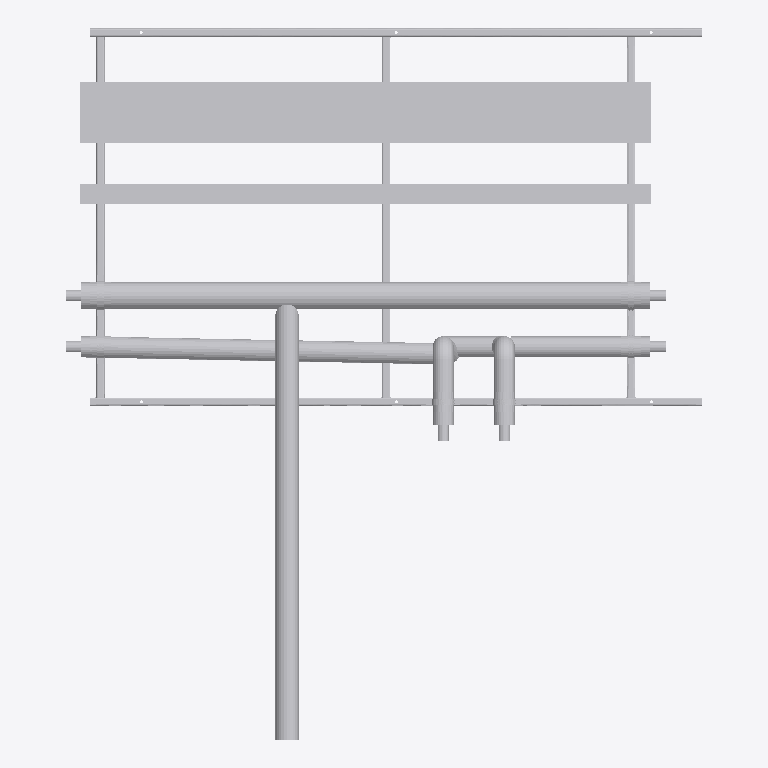
Plan cut of the same IFC building model at storey 'Level 0' (level 0.00 m, cut at 1.40 m), seen from above with north up, elements coloured by IFC class (only those large enough to see are counted): 37 other elements (light grey). No cut surface shows.
Extent 3.1 m × 3.5 m × 0.5 m (x, y, z). Storeys (2): Level 0 at 0.00 m; Level 1 at 4.00 m. Elements (81): 75 IfcBuildingElementProxy, 6 IfcMechanicalFastener.

HEADER;
FILE_DESCRIPTION(('ViewDefinition [CoordinationView]','RevitIdentifiers [ContentGUID: bd057799-ab2a-4c32-b9f8-a49134bfda82, VersionGUID: e5ec8929-f41f-4976-8bd4-8c4578e0f8ba, NumberOfSaves: 0]'),'2;1');
FILE_NAME('RF01-SP01.ifc','2026-11-01T10:34:42+00:00',(''),(''),'ODA SDAI 25.12','Autodesk - Revit 26.4.20.9 (ENG) - 26.4.20.9','');
FILE_SCHEMA(('IFC2X3'));
ENDSEC;
DATA;
#20=IFCPROJECT('2z1NUPgofCChduf97BG2Lo',#6,'Project Number',$,$,'Project Name','Project Status',(#13,#18),#83027);
#34=IFCSITE('2z1NUPgofCChduf97BG2Lm',#6,'Default',$,$,#33,$,$,.ELEMENT.,(51,30,23,112487),(0,-7,-37,-956022),0.0,$,$);
#24=IFCBUILDING('2z1NUPgofCChduf97BG2Lp',#6,'',$,$,#23,$,'',.ELEMENT.,$,$,#21);
#27=IFCBUILDINGSTOREY('3Zu5Bv0LOHrPC10026FoQQ',#6,'Level 0',$,$,#26,$,'Level 0',.ELEMENT.,0.0);
#31=IFCBUILDINGSTOREY('15Z0v90RiHrPC20026FoKR',#6,'Level 1',$,$,#30,$,'Level 1',.ELEMENT.,3999.9999999999995);
#71988=IFCBUILDINGELEMENTPROXY('3bx8afz1z9TelKZ4LuvQ8C',#6,'Straight:Default:350902',$,$,#71987,#71984,'350902',$);
#71903=IFCBUILDINGELEMENTPROXY('3bx8afz1z9TelKZ4LuvQ8G',#6,'350890',$,$,#71705,#71902,'350890',$);
#71945=IFCBUILDINGELEMENTPROXY('3bx8afz1z9TelKZ4LuvQ8B',#6,'Straight:Default:350897',$,$,#71944,#71941,'350897',$);
#445=IFCBUILDINGELEMENTPROXY('3bx8afz1z9TelKZ4Luv06Z',#6,'325913',$,$,#247,#444,'325913',$);
#58371=IFCBUILDINGELEMENTPROXY('3bx8afz1z9TelKZ4LuvQAn',#6,'350731',$,$,#58173,#58370,'350731',$);
#37597=IFCBUILDINGELEMENTPROXY('3bx8afz1z9TelKZ4LuvQ5W',#6,'Side rail, right, drilled 3 x 14 dia:350682',$,$,#22170,#37596,'350682',$);
#22167=IFCBUILDINGELEMENTPROXY('3bx8afz1z9TelKZ4LuvQ5Z',#6,'Side rail, left, drilled 2 x 12 dia + 3 x 14 dia:350681',$,$,#5638,#22166,'350681',$);
#59193=IFCBUILDINGELEMENTPROXY('3bx8afz1z9TelKZ4LuvQAd',#6,'350749',$,$,#58995,#59192,'350749',$);
#45756=IFCBUILDINGELEMENTPROXY('3bx8afz1z9TelKZ4LuvQ5X',#6,'Ring 1 cross member, row 1, drilled 2 x 12 dia:350683',$,$,#37600,#45755,'350683',$);
#45885=IFCBUILDINGELEMENTPROXY('3bx8afz1z9TelKZ4LuvQ5c',#6,'Ring 15 cross member, row 1:350684',$,$,#45759,#45884,'350684',$);
#54044=IFCBUILDINGELEMENTPROXY('3bx8afz1z9TelKZ4LuvQ5d',#6,'Ring 27 cross member, row 1, drilled 2 x 12 dia:350685',$,$,#45888,#54043,'350685',$);
#67778=IFCBUILDINGELEMENTPROXY('3bx8afz1z9TelKZ4LuvQBn',#6,'350795',$,$,#67580,#67777,'350795',$);
#71475=IFCBUILDINGELEMENTPROXY('3bx8afz1z9TelKZ4LuvQB5',#6,'350847',$,$,#71277,#71474,'350847',$);
#58783=IFCBUILDINGELEMENTPROXY('3bx8afz1z9TelKZ4LuvQAk',#6,'350740',$,$,#58585,#58782,'350740',$);
#70853=IFCBUILDINGELEMENTPROXY('3bx8afz1z9TelKZ4LuvQBR',#6,'350817',$,$,#67799,#70852,'350817',$);
#66956=IFCBUILDINGELEMENTPROXY('3bx8afz1z9TelKZ4LuvQAH',#6,'350763',$,$,#63902,#66955,'350763',$);
#5633=IFCBUILDINGELEMENTPROXY('3bx8afz1z9TelKZ4LuvQbq',#6,'348622',$,$,#5146,#5632,'348622',$);
#82588=IFCMECHANICALFASTENER('3bx8afz1z9TelKZ4LuvQ9k',#6,'Walraven Heavy Duty Clamp HD500 (M810, M1012) (BUP1000):Walraven Heavy Duty Clamp HD500 (M810, M1012) (BUP1000):350932','Heavy Duty Clamp HD500 (M10/12) (BUP1000) 132 - 140 mm',$,#82587,#82584,'350932',$,$);
#82683=IFCMECHANICALFASTENER('3bx8afz1z9TelKZ4LuvQ9P',#6,'Walraven Heavy Duty Clamp HD500 (M810, M1012) (BUP1000):Walraven Heavy Duty Clamp HD500 (M810, M1012) (BUP1000):350947','Heavy Duty Clamp HD500 (M10/12) (BUP1000) 132 - 140 mm',$,#82682,#82679,'350947',$,$);
#77353=IFCMECHANICALFASTENER('3bx8afz1z9TelKZ4LuvQ9s',#6,'Walraven Heavy Duty Clamp HD500 (M810, M1012) (BUP1000):Walraven Heavy Duty Clamp HD500 (M810, M1012) (BUP1000):350924','Heavy Duty Clamp HD500 (M10/12) (BUP1000) 98 - 106 mm',$,#77352,#77349,'350924',$,$);
#82773=IFCBUILDINGELEMENTPROXY('3bx8afz1z9TelKZ4LuvQ9M',#6,'Insulation block 134 x 100:350956',$,$,#82763,#82772,'350956',$);
#82799=IFCBUILDINGELEMENTPROXY('3bx8afz1z9TelKZ4LuvQ9K',#6,'Insulation block 134 x 100:350958',$,$,#82789,#82798,'350958',$);
#77202=IFCMECHANICALFASTENER('3bx8afz1z9TelKZ4LuvQ86',#6,'Walraven Heavy Duty Clamp HD500 (M810, M1012) (BUP1000):Walraven Heavy Duty Clamp HD500 (M810, M1012) (BUP1000):350908','Heavy Duty Clamp HD500 (M10/12) (BUP1000) 98 - 106 mm',$,#77201,#77198,'350908',$,$);
#77311=IFCMECHANICALFASTENER('3bx8afz1z9TelKZ4LuvQ9$',#6,'Walraven Heavy Duty Clamp HD500 (M810, M1012) (BUP1000):Walraven Heavy Duty Clamp HD500 (M810, M1012) (BUP1000):350917','Heavy Duty Clamp HD500 (M10/12) (BUP1000) 98 - 106 mm',$,#77310,#77307,'350917',$,$);
#82641=IFCMECHANICALFASTENER('3bx8afz1z9TelKZ4LuvQ9X',#6,'Walraven Heavy Duty Clamp HD500 (M810, M1012) (BUP1000):Walraven Heavy Duty Clamp HD500 (M810, M1012) (BUP1000):350939','Heavy Duty Clamp HD500 (M10/12) (BUP1000) 98 - 106 mm',$,#82640,#82637,'350939',$,$);
#82747=IFCBUILDINGELEMENTPROXY('3bx8afz1z9TelKZ4LuvQ9G',#6,'Insulation block 104 x 100:350954',$,$,#82737,#82746,'350954',$);
#82786=IFCBUILDINGELEMENTPROXY('3bx8afz1z9TelKZ4LuvQ9N',#6,'Insulation block 104 x 100:350957',$,$,#82776,#82785,'350957',$);
#82734=IFCBUILDINGELEMENTPROXY('3bx8afz1z9TelKZ4LuvQ9J',#6,'Insulation block 104 x 100:350953',$,$,#82720,#82733,'350953',$);
#54597=IFCBUILDINGELEMENTPROXY('3bx8afz1z9TelKZ4LuvQ5S',#6,'S1 (7270S) - Slip Straight Connector:Default:350694',$,$,#54596,#54593,'350694',$);
#59201=IFCBUILDINGELEMENTPROXY('3bx8afz1z9TelKZ4LuvQAO',#6,'S1 (7270S) - Slip Straight Connector:Default:350754',$,$,#59200,#59197,'350754',$);
#67786=IFCBUILDINGELEMENTPROXY('3bx8afz1z9TelKZ4LuvQBY',#6,'S1 (7270S) - Slip Straight Connector:Default:350808',$,$,#67785,#67782,'350808',$);
#71492=IFCBUILDINGELEMENTPROXY('3bx8afz1z9TelKZ4LuvQ8b',#6,'S1 (7270S) - Slip Straight Connector:Default:350879',$,$,#71491,#71488,'350879',$);
#54588=IFCBUILDINGELEMENTPROXY('3bx8afz1z9TelKZ4LuvQ5a',#6,'S1 (7270S) - Slip Straight Connector:Default:350686',$,$,#54587,#54584,'350686',$);
#71483=IFCBUILDINGELEMENTPROXY('3bx8afz1z9TelKZ4LuvQ8Y',#6,'S1 (7270S) - Slip Straight Connector:Default:350872',$,$,#71482,#71479,'350872',$);
#82760=IFCBUILDINGELEMENTPROXY('3bx8afz1z9TelKZ4LuvQ9H',#6,'Insulation block 104 x 100:350955',$,$,#82750,#82759,'350955',$);
#67368=IFCBUILDINGELEMENTPROXY('3bx8afz1z9TelKZ4LuvQA0',#6,'350778',$,$,#67170,#67367,'350778',$);
#71265=IFCBUILDINGELEMENTPROXY('3bx8afz1z9TelKZ4LuvQBK',#6,'350830',$,$,#71067,#71264,'350830',$);
ENDSEC;
